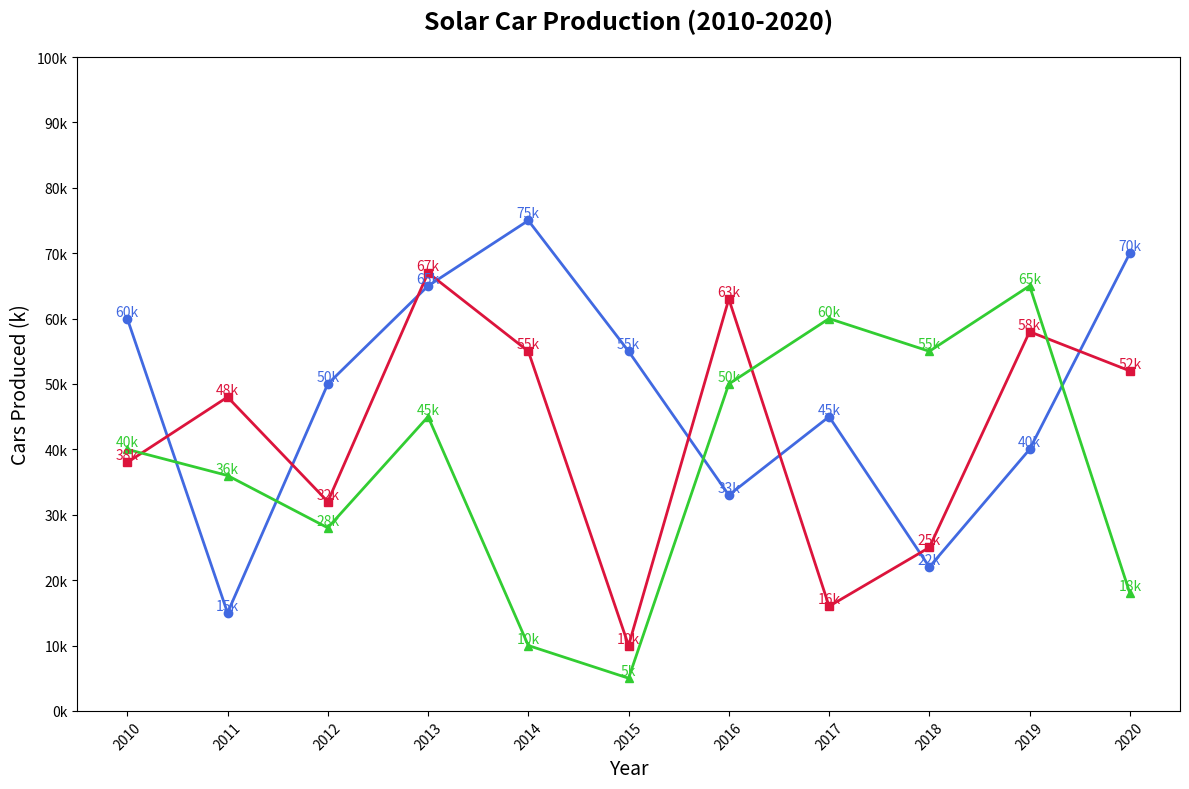

Write the Python code that produced this figure.
import matplotlib.pyplot as plt
import numpy as np

years = np.arange(2010, 2021)
solartech_production = [60, 15, 50, 65, 75, 55, 33, 45, 22, 40, 70]
sundrive_production = [38, 48, 32, 67, 55, 10, 63, 16, 25, 58, 52]
ecowheels_production = [40, 36, 28, 45, 10, 5, 50, 60, 55, 65, 18]

fig, ax = plt.subplots(figsize=(12, 8))

ax.plot(years, solartech_production, marker='o', linestyle='-', linewidth=2, color='royalblue')
ax.plot(years, sundrive_production, marker='s', linestyle='-', linewidth=2, color='crimson')
ax.plot(years, ecowheels_production, marker='^', linestyle='-', linewidth=2, color='limegreen')

ax.set_title("Solar Car Production (2010-2020)", fontsize=18, weight='bold', pad=20)
ax.set_xlabel("Year", fontsize=14)
ax.set_ylabel("Cars Produced (k)", fontsize=14)

ax.set_xticks(years)
ax.set_xticklabels(years, rotation=45)
ax.set_yticks(np.arange(0, 101, 10))
ax.set_yticklabels([f'{i}k' for i in range(0, 101, 10)])

# Annotate the data points
for i in range(len(years)):
    ax.text(years[i], solartech_production[i], f"{solartech_production[i]}k", ha='center', va='bottom', fontsize=10, color='royalblue')
    ax.text(years[i], sundrive_production[i], f"{sundrive_production[i]}k", ha='center', va='bottom', fontsize=10, color='crimson')
    ax.text(years[i], ecowheels_production[i], f"{ecowheels_production[i]}k", ha='center', va='bottom', fontsize=10, color='limegreen')

plt.tight_layout()
plt.show()
